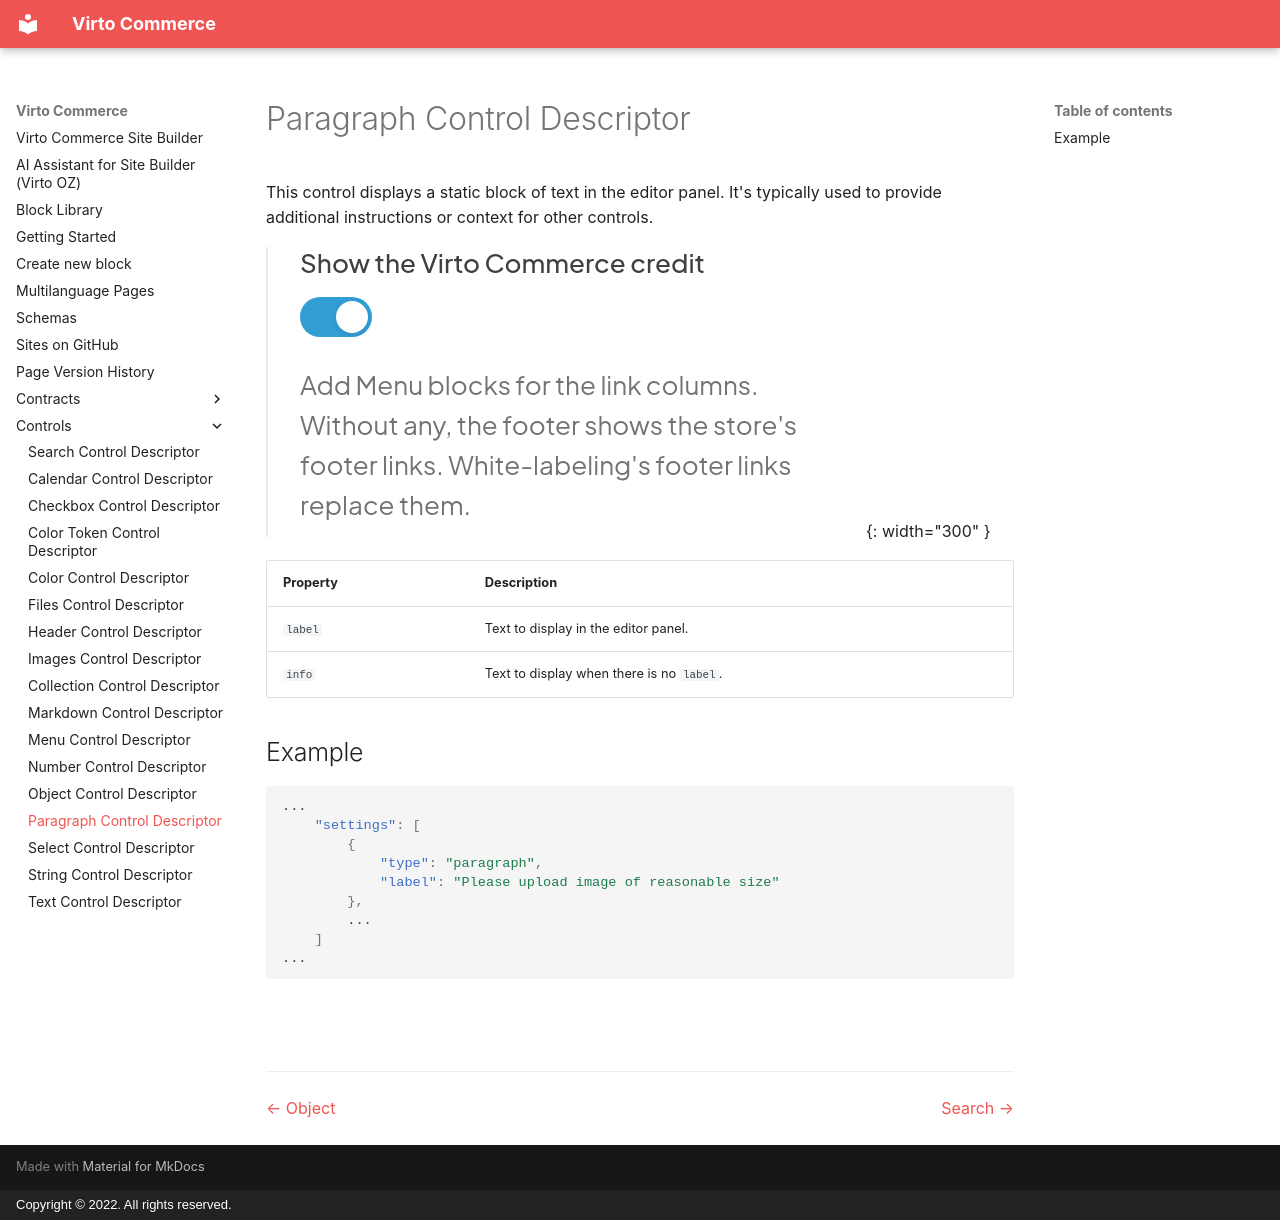

repository: VirtoCommerce/vc-module-site-builder · page: controls/paragraph/index.html · generator: mkdocs · copyright: Copyright © 2022. All rights reserved.

# Paragraph Control Descriptor

This control displays a static block of text in the editor panel. It's typically used to provide additional instructions or context for other controls.

![Paragraph control](images/paragraph.png){: width="300" }

| Property | Description                          |
| -------- | ------------------------------------ |
| `label`  | Text to display in the editor panel. |
| `info`   | Text to display when there is no `label`. |

## Example

```json
...
    "settings": [
        {
            "type": "paragraph",
            "label": "Please upload image of reasonable size"
        },
        ...
    ]
...
```

<br>
<br>
********

<div style="display: flex; justify-content: space-between;">
    <a href="../object">← Object </a>
    <a href="../_search">Search →</a>
</div>
